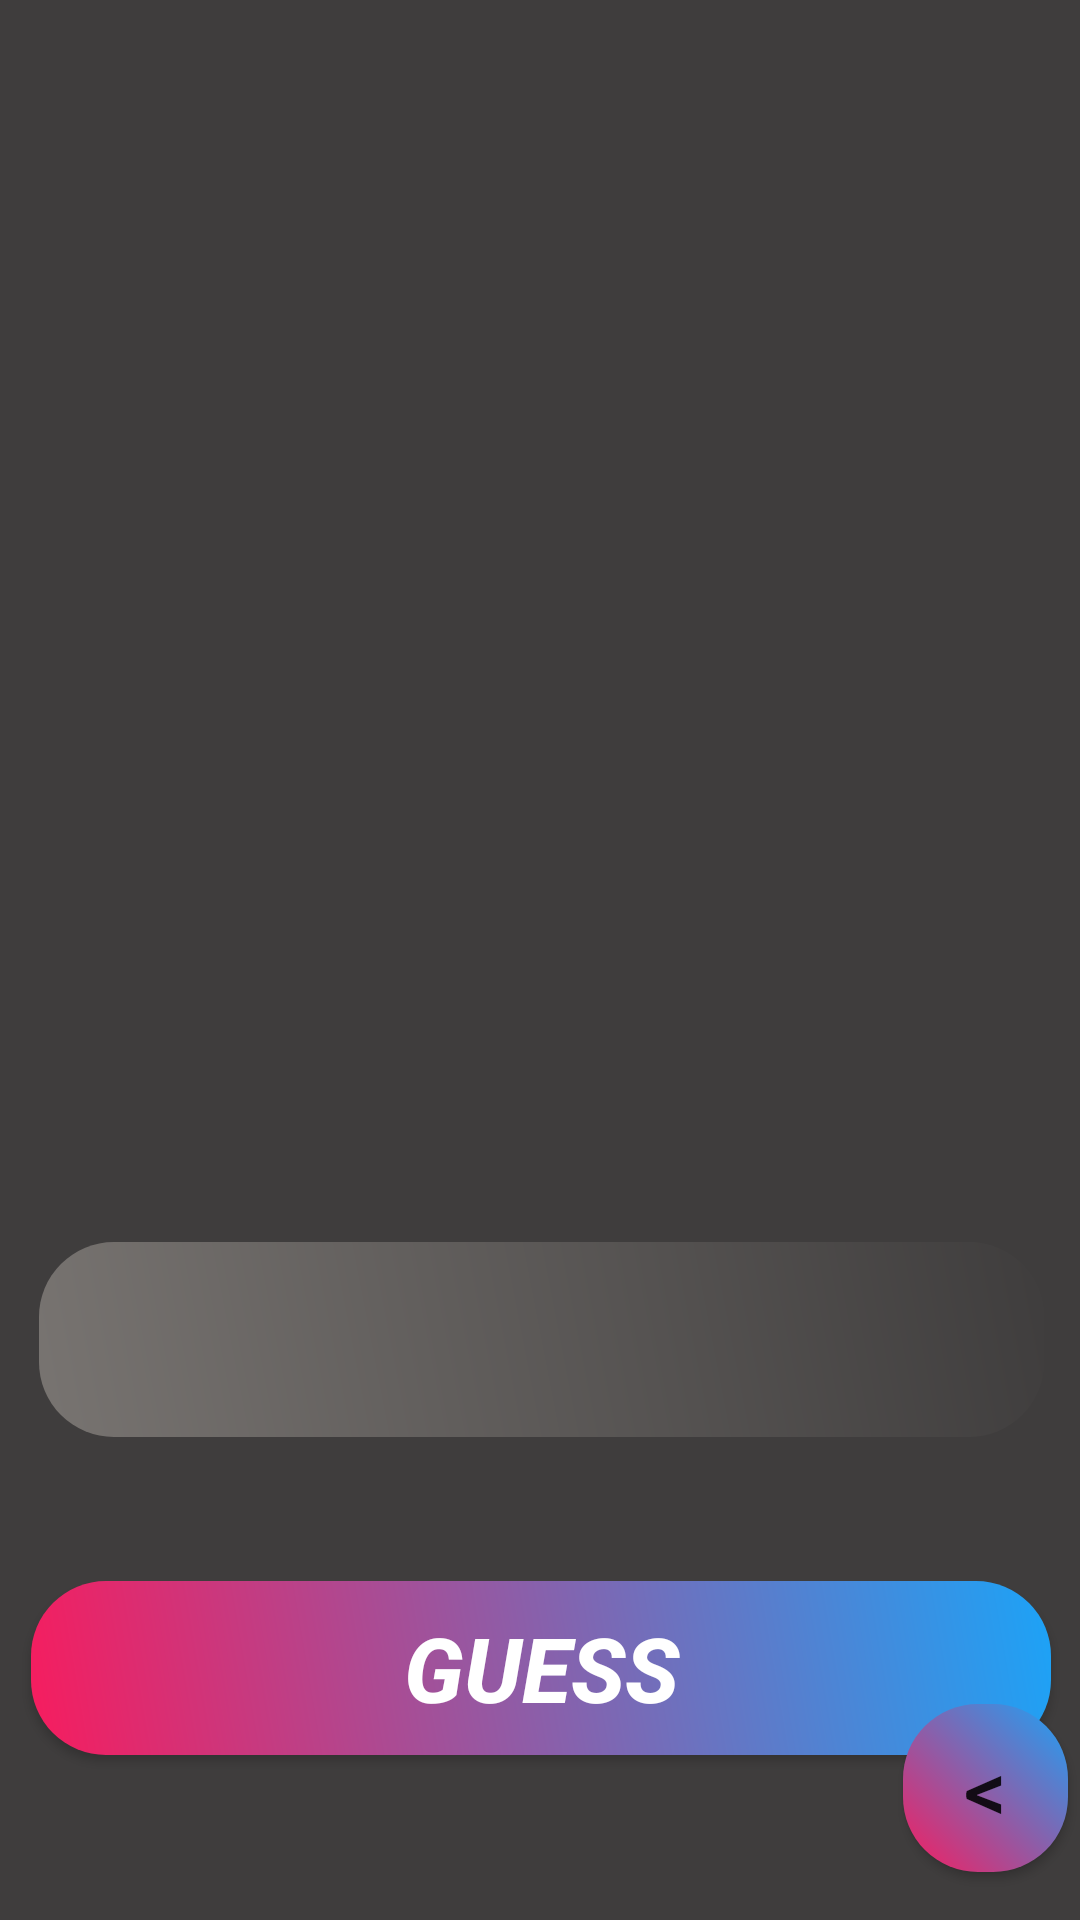

Produce the Android XML layout that renders to this screen, including the resource entries it uses.
<!-- AndroidManifest.xml: application theme AppTheme -->
<!-- res/layout/activity_game.xml -->
<?xml version="1.0" encoding="utf-8"?>
<androidx.constraintlayout.widget.ConstraintLayout xmlns:android="http://schemas.android.com/apk/res/android"
    xmlns:app="http://schemas.android.com/apk/res-auto"
    xmlns:tools="http://schemas.android.com/tools"
    android:layout_width="match_parent"
    android:layout_height="match_parent"
    tools:context=".Game"
    android:background="@color/background">

    <ImageView
        android:id="@+id/imageLogo"
        android:layout_width="284dp"
        android:layout_height="266dp"
        android:layout_marginTop="112dp"
        app:layout_constraintEnd_toEndOf="parent"
        app:layout_constraintHorizontal_bias="0.511"
        app:layout_constraintStart_toStartOf="parent"
        app:layout_constraintTop_toTopOf="parent"
        tools:srcCompat="@tools:sample/avatars" />

    <Button
        android:id="@+id/btnGuess"
        style="@style/ButtonStyle"
        android:layout_width="340dp"

        android:layout_height="58dp"
        android:layout_marginTop="48dp"
        android:text="Guess"
        app:layout_constraintEnd_toEndOf="parent"
        app:layout_constraintHorizontal_bias="0.521"
        app:layout_constraintStart_toStartOf="parent"
        app:layout_constraintTop_toBottomOf="@+id/textGuess" />

    <EditText
        android:id="@+id/textGuess"

        android:layout_width="335dp"

        android:layout_height="65dp"
        android:layout_marginTop="36dp"
        android:background="@drawable/custom_edit_text"
        android:ems="10"
        android:inputType="textPersonName"
        android:singleLine="true"
        android:textAlignment="center"
        app:layout_constraintEnd_toEndOf="parent"
        app:layout_constraintHorizontal_bias="0.526"
        app:layout_constraintStart_toStartOf="parent"
        app:layout_constraintTop_toBottomOf="@+id/imageLogo" />


    <TextView
        android:id="@+id/textHint"
        android:layout_width="277dp"
        android:layout_height="39dp"
        android:layout_marginBottom="28dp"
        android:textAlignment="center"
        android:textColor="@android:color/white"
        android:textSize="28sp"
        app:layout_constraintBottom_toTopOf="@+id/imageLogo"
        app:layout_constraintEnd_toEndOf="parent"
        app:layout_constraintStart_toStartOf="parent" />

    <Button
        android:id="@+id/btnGameBack"
        android:layout_width="55dp"
        android:layout_height="56dp"
        android:layout_alignParentEnd="true"
        android:layout_alignParentBottom="true"
        android:layout_marginEnd="4dp"
        android:layout_marginBottom="16dp"
        android:background="@drawable/custom_button"
        android:text="&lt;"
        android:textSize="28sp"
        app:layout_constraintBottom_toBottomOf="parent"
        app:layout_constraintEnd_toEndOf="parent" />

</androidx.constraintlayout.widget.ConstraintLayout>
<!-- resources referenced by this layout -->
<resources>
  <color name="background">#3F3D3D</color>
  <!-- drawable custom_button (drawable) -->
  <?xml version="1.0" encoding="utf-8"?>
  <shape xmlns:android="http://schemas.android.com/apk/res/android" android:shape="rectangle">
  
      <gradient android:startColor="@color/colorButtonMain"
          android:endColor="@color/colorButtonSecondary"
          android:angle="225"
          />
  
      <corners android:radius="25dp"/>
  
  </shape>
  <!-- drawable custom_edit_text (drawable) -->
  <?xml version="1.0" encoding="utf-8"?>
  <shape xmlns:android="http://schemas.android.com/apk/res/android" android:shape="rectangle">
      <gradient android:startColor="@color/background"
          android:endColor="@color/backgroundSecondary"
          android:angle="225"
          />
  
      <corners android:radius="25dp"/>
  
  </shape>
  <style name="ButtonStyle">
          <item name="android:layout_width">336dp</item>
          <item name="android:layout_height">77dp</item>
          <item name="android:background">@drawable/custom_button</item>
          <item name="android:textAlignment">center</item>
          <item name="android:textColor">#ffffff</item>
          <item name="android:textSize">30sp</item>
          <item name="android:textStyle">bold|italic</item>
      </style>
  <style name="AppTheme" parent="Theme.AppCompat.Light.NoActionBar">
          
          <item name="colorPrimaryDark">@color/colorPrimaryDark</item>
          <item name="colorAccent">@color/colorAccent</item>
      </style>
  <color name="colorButtonMain">#1CA3F7</color>
  <color name="colorButtonSecondary">#f71c5e</color>
  <color name="backgroundSecondary">#787471</color>
  <color name="colorPrimaryDark">#00574B</color>
  <color name="colorAccent">#D81B60</color>
</resources>
